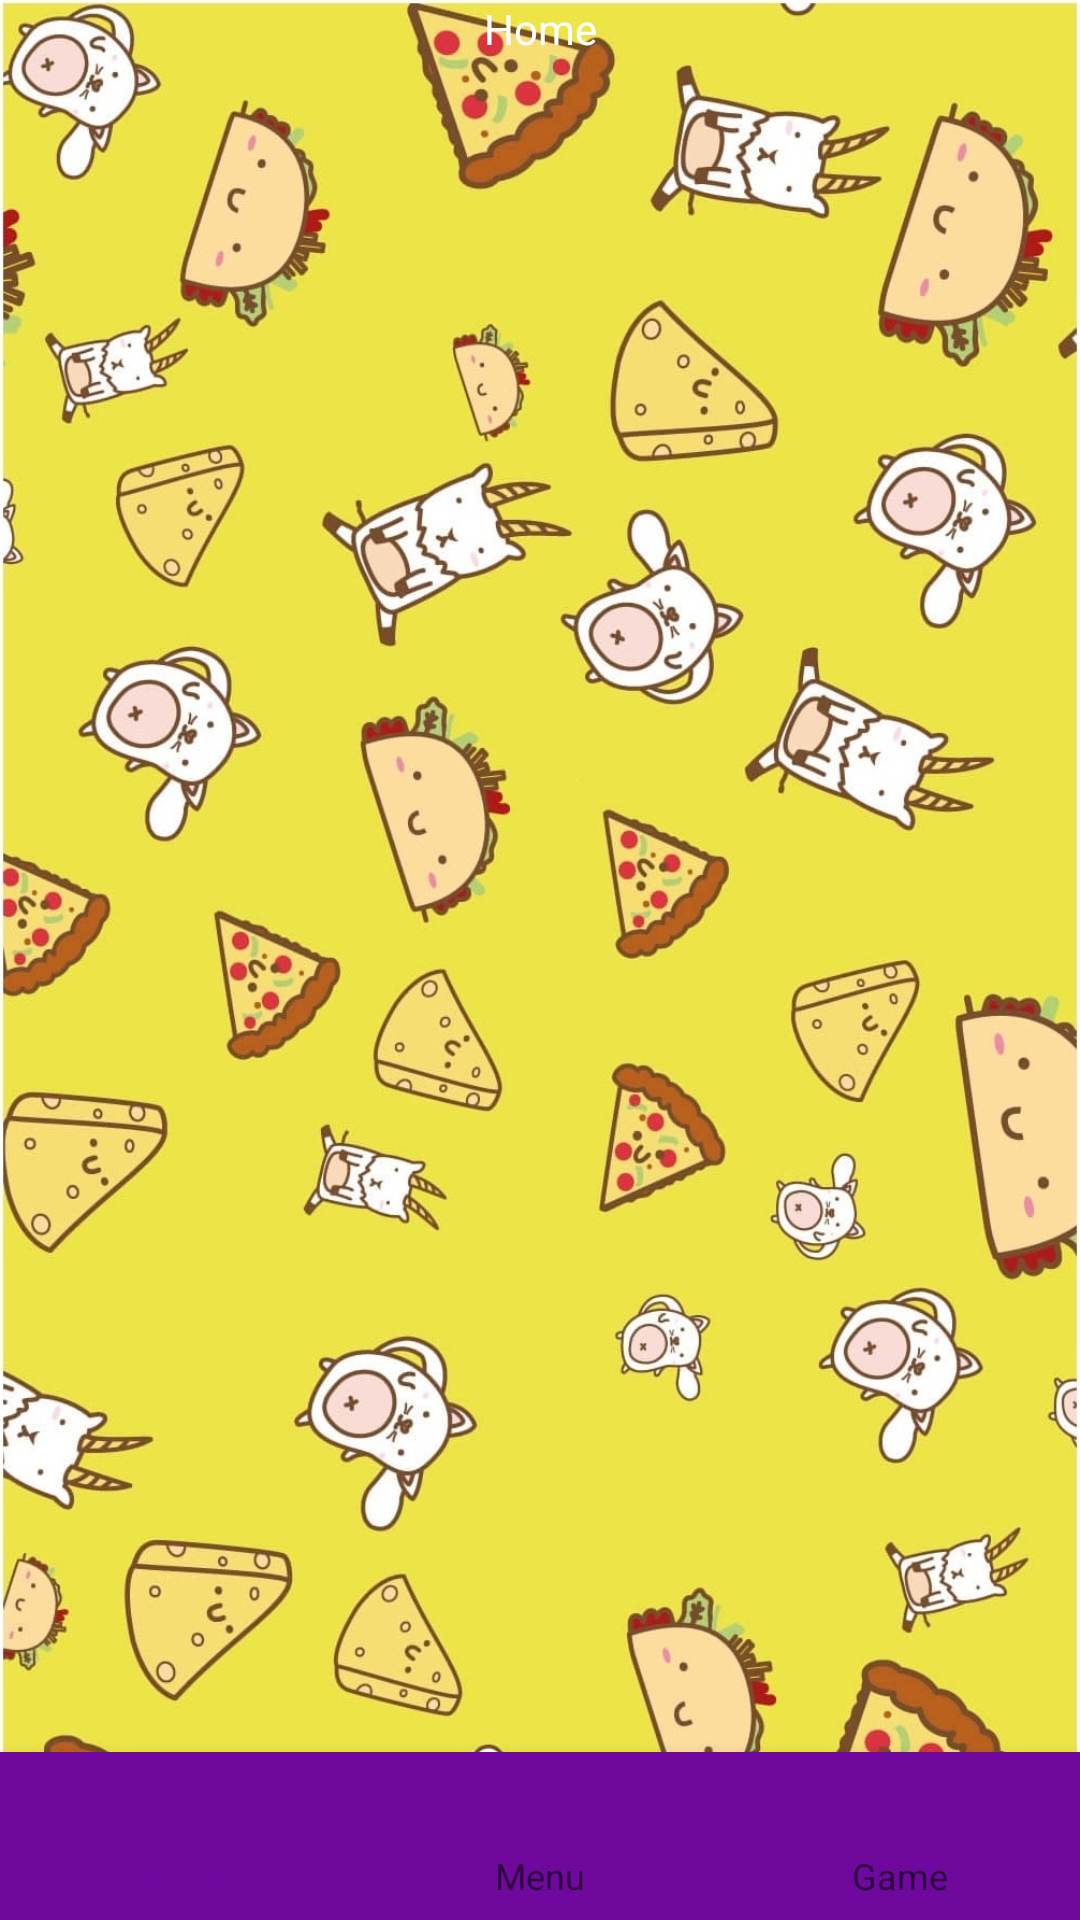

Android layout source for this screen:
<!-- AndroidManifest.xml: application theme AppTheme -->
<!-- res/layout/activity_main.xml -->
<?xml version="1.0" encoding="utf-8"?>
<androidx.constraintlayout.widget.ConstraintLayout xmlns:android="http://schemas.android.com/apk/res/android"
    xmlns:app="http://schemas.android.com/apk/res-auto"
    xmlns:tools="http://schemas.android.com/tools"
    android:id="@+id/relativeLayout"
    android:layout_width="match_parent"
    android:layout_height="match_parent"
    tools:context=".MainActivity"
    android:background="@drawable/image_background">


    <TextView
        android:id="@+id/textView2"
        android:layout_width="wrap_content"
        android:layout_height="wrap_content"
        android:text="@string/home"
        android:textColor="@android:color/white"

        app:layout_constraintTop_toTopOf="parent"
        app:layout_constraintStart_toStartOf="parent"
        app:layout_constraintEnd_toEndOf="parent" />


    <androidx.recyclerview.widget.RecyclerView
        android:id="@+id/ListBon"
        android:layout_width="wrap_content"
        android:layout_height="0dp"
        android:layout_marginTop="15dp"
        android:contextClickable="false"

        android:fadeScrollbars="true"

        android:focusable="auto"
        android:scrollbars="vertical"
        app:fastScrollEnabled="false"
        app:layout_constraintBottom_toTopOf="@id/bottom_navigation"
        app:layout_constraintEnd_toEndOf="parent"
        app:layout_constraintStart_toStartOf="parent"
        app:layout_constraintTop_toBottomOf="@id/textView2" />

    <com.google.android.material.bottomnavigation.BottomNavigationView
        android:id="@+id/bottom_navigation"
        android:layout_width="match_parent"
        android:layout_height="wrap_content"
        android:layout_marginTop="675dp"
        app:itemBackground="@color/purple"
        app:itemIconTint="@drawable/selector"

        app:layout_constraintBottom_toBottomOf="parent"
        app:layout_constraintStart_toStartOf="parent"

        app:itemTextColor="@drawable/selector"
        app:menu="@menu/menu_navigation">


    </com.google.android.material.bottomnavigation.BottomNavigationView>


</androidx.constraintlayout.widget.ConstraintLayout>
<!-- resources referenced by this layout -->
<resources>
  <color name="purple">#6F099E</color>
  <!-- drawable image_background: jpg bitmap (drawable, 386512 bytes) -->
  <string name="home">Home</string>
  <style name="AppTheme" parent="Theme.AppCompat.Light.DarkActionBar">
          
          <item name="colorPrimary">@color/purple</item>
          <item name="colorPrimaryDark">@color/purple</item>
          
          <item name="colorAccent">@color/colorAccent</item>
      </style>
  <color name="colorAccent">#D81B60</color>
</resources>
